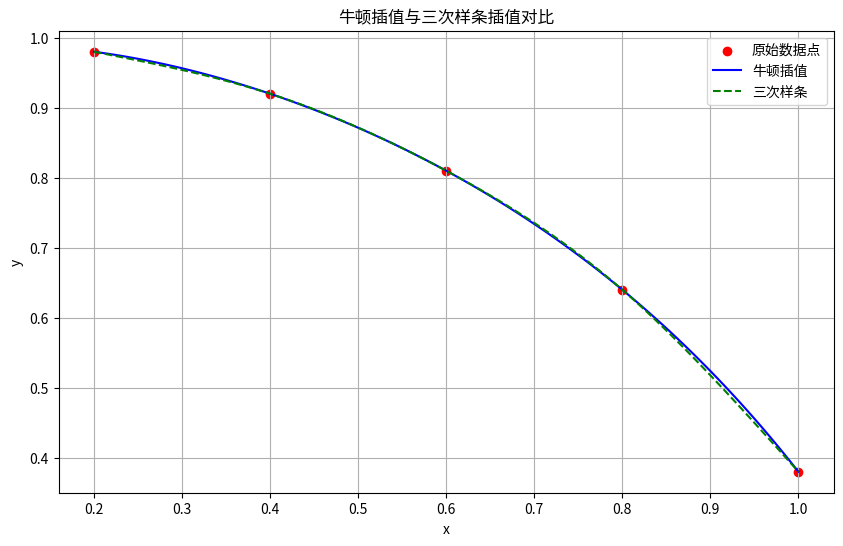

Source code (Python):
import numpy as np
import matplotlib.pyplot as plt

# 原始数据点
x_nodes = np.array([0.2, 0.4, 0.6, 0.8, 1.0])
y_nodes = np.array([0.98, 0.92, 0.81, 0.64, 0.38])

# ------------------ 牛顿插值法 ------------------
def newton_interpolation(x_nodes, y_nodes, x):
    n = len(x_nodes)
    diff_table = np.zeros((n, n))
    diff_table[:,0] = y_nodes
    for j in range(1, n):
        for i in range(n - j):
            diff_table[i][j] = (diff_table[i+1][j-1] - diff_table[i][j-1]) / (x_nodes[i+j] - x_nodes[i])
    result = diff_table[0][0]
    product_term = 1.0
    for j in range(1, n):
        product_term *= (x - x_nodes[j-1])
        result += diff_table[0][j] * product_term
    return result

# ------------------ 自然三次样条插值 ------------------
def natural_cubic_spline(x_nodes, y_nodes, x):
    n = len(x_nodes) - 1  # 区间数
    h = np.diff(x_nodes)
    A = np.zeros((n+1, n+1))
    b = np.zeros(n+1)
    
    # 自然边界条件
    A[0][0] = A[n][n] = 1
    
    # 填充三弯矩方程组
    for i in range(1, n):
        A[i][i-1] = h[i-1]
        A[i][i] = 2*(h[i-1] + h[i])
        A[i][i+1] = h[i]
        b[i] = 6 * ((y_nodes[i+1] - y_nodes[i])/h[i] - (y_nodes[i] - y_nodes[i-1])/h[i-1])
    
    # 求解 M
    M = np.linalg.solve(A, b)
    
    # 确定 x 所在区间
    for i in range(n):
        if x_nodes[i] <= x <= x_nodes[i+1]:
            dx = x - x_nodes[i]
            a = y_nodes[i]
            b = (y_nodes[i+1] - y_nodes[i])/h[i] - h[i]*(2*M[i] + M[i+1])/6
            c = M[i]/2
            d = (M[i+1] - M[i])/(6*h[i])
            return a + b*dx + c*dx**2 + d*dx**3
    return 0  # 超出范围返回0

# ------------------ 绘图 ------------------
x_plot = np.linspace(0.2, 1.0, 100)
y_newton = [newton_interpolation(x_nodes, y_nodes, x) for x in x_plot]
y_spline = [natural_cubic_spline(x_nodes, y_nodes, x) for x in x_plot]

plt.figure(figsize=(10, 6))
plt.scatter(x_nodes, y_nodes, color='red', label='原始数据点')
plt.plot(x_plot, y_newton, 'b-', label='牛顿插值')
plt.plot(x_plot, y_spline, 'g--', label='三次样条')
plt.xlabel('x')
plt.ylabel('y')
plt.legend()
plt.title('牛顿插值与三次样条插值对比')
plt.grid(True)
plt.show()